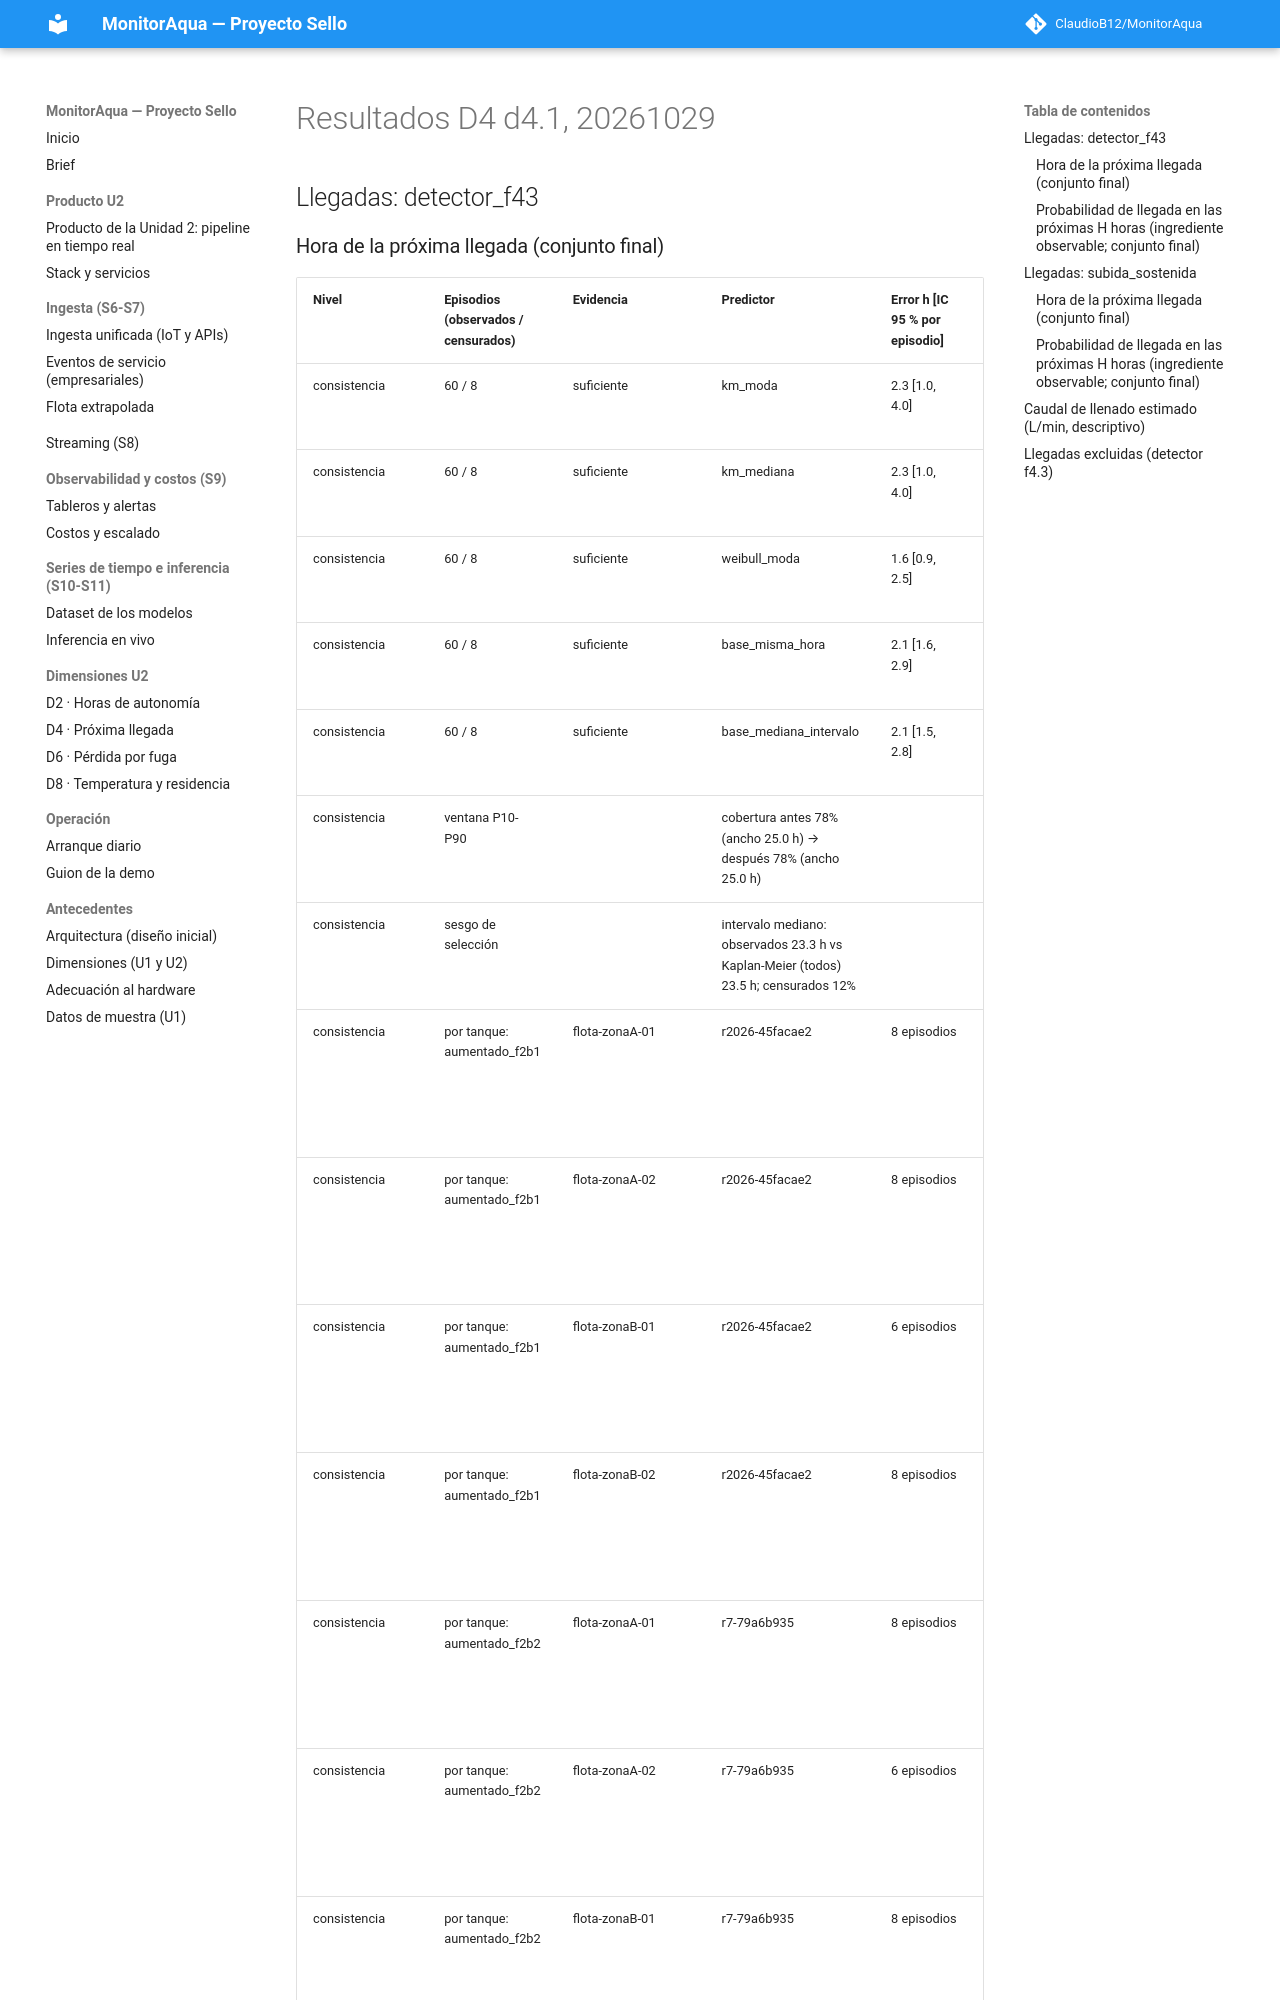

repository: ClaudioB12/MonitorAqua · page: evidencias/f6-d4/tablas_d4/index.html · generator: mkdocs

# Resultados D4 d4.1, 20261029

## Llegadas: detector_f43

### Hora de la próxima llegada (conjunto final)

| Nivel | Episodios (observados / censurados) | Evidencia | Predictor | Error h [IC 95 % por episodio] | C-index global | C-index por tanque |
|---|---|---|---|---|---|---|
| consistencia | 60 / 8 | suficiente | km_moda | 2.3 [1.0, 4.0] | 0.855 [0.778, 0.931] | 0.871 [0.793, 0.952] |
| consistencia | 60 / 8 | suficiente | km_mediana | 2.3 [1.0, 4.0] | 0.851 [0.775, 0.924] | 0.866 [0.794, 0.942] |
| consistencia | 60 / 8 | suficiente | weibull_moda | 1.6 [0.9, 2.5] | 0.867 [0.803, 0.934] | 0.881 [0.830, 0.947] |
| consistencia | 60 / 8 | suficiente | base_misma_hora | 2.1 [1.6, 2.9] | 0.830 [0.774, 0.887] | 0.843 [0.787, 0.913] |
| consistencia | 60 / 8 | suficiente | base_mediana_intervalo | 2.1 [1.5, 2.8] | 0.852 [0.790, 0.915] | 0.867 [0.799, 0.935] |
| consistencia | ventana P10-P90 | | cobertura antes 78% (ancho 25.0 h) → después 78% (ancho 25.0 h) | | | |
| consistencia | sesgo de selección | | intervalo mediano: observados 23.3 h vs Kaplan-Meier (todos) 23.5 h; censurados 12% | | | |
| consistencia | por tanque: aumentado_f2b1|flota-zonaA-01|r2026-45facae2 | 8 episodios | km_moda 0.6, km_mediana 0.7, weibull_moda 0.4, base_misma_hora 1.1, base_mediana_intervalo 1.3 | | | |
| consistencia | por tanque: aumentado_f2b1|flota-zonaA-02|r2026-45facae2 | 8 episodios | km_moda 0.8, km_mediana 0.8, weibull_moda 0.6, base_misma_hora 0.6, base_mediana_intervalo 1.2 | | | |
| consistencia | por tanque: aumentado_f2b1|flota-zonaB-01|r2026-45facae2 | 6 episodios | km_moda 1.5, km_mediana 0.9, weibull_moda 0.8, base_misma_hora 1.7, base_mediana_intervalo 1.2 | | | |
| consistencia | por tanque: aumentado_f2b1|flota-zonaB-02|r2026-45facae2 | 8 episodios | km_moda 1.8, km_mediana 1.9, weibull_moda 3.9, base_misma_hora 3.3, base_mediana_intervalo 3.4 | | | |
| consistencia | por tanque: aumentado_f2b2|flota-zonaA-01|r7-79a6b935 | 8 episodios | km_moda 6.8, km_mediana 6.6, weibull_moda 4.3, base_misma_hora 3.0, base_mediana_intervalo 2.9 | | | |
| consistencia | por tanque: aumentado_f2b2|flota-zonaA-02|r7-79a6b935 | 6 episodios | km_moda 5.3, km_mediana 5.3, weibull_moda 0.7, base_misma_hora 3.9, base_mediana_intervalo 3.8 | | | |
| consistencia | por tanque: aumentado_f2b2|flota-zonaB-01|r7-79a6b935 | 8 episodios | km_moda 0.8, km_mediana 1.2, weibull_moda 0.8, base_misma_hora 1.9, base_mediana_intervalo 1.6 | | | |
| consistencia
